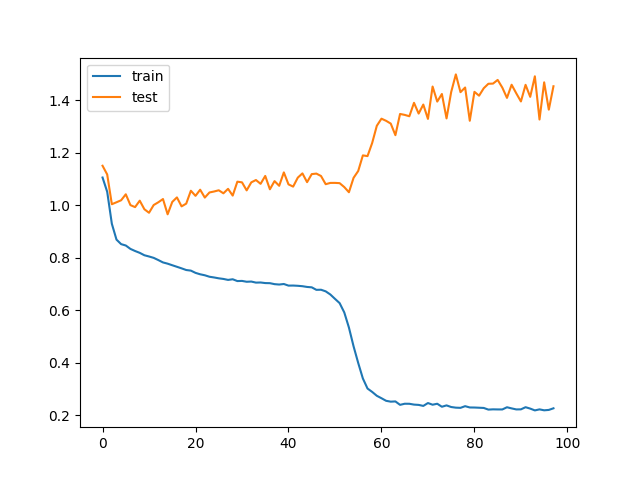

Values plotted in this chart, from the file beside it:
train_loss, test_loss, save
1.105, 1.15, V
1.051, 1.117, V
0.9287, 1.003, V
0.8683, 1.011, 
0.8511, 1.018, 
0.8459, 1.041, 
0.8329, 0.9997, V
0.8249, 0.9922, V
0.8179, 1.017, 
0.8087, 0.984, V
0.8041, 0.9706, V
0.7988, 1, 
0.7904, 1.011, 
0.7814, 1.023, 
0.7767, 0.9647, V
0.7707, 1.012, 
0.7648, 1.029, 
0.7589, 0.995, 
0.7525, 1.005, 
0.7502, 1.055, 
0.7416, 1.035, 
0.7363, 1.058, 
0.7325, 1.028, 
0.7269, 1.048, 
0.7241, 1.052, 
0.7209, 1.056, 
0.7185, 1.045, 
0.7148, 1.062, 
0.7173, 1.036, 
0.7104, 1.089, 
0.711, 1.087, 
0.7078, 1.056, 
0.7086, 1.086, 
0.7045, 1.095, 
0.705, 1.081, 
0.7028, 1.111, 
0.7024, 1.06, 
0.6987, 1.091, 
0.6972, 1.073, 
0.6992, 1.124, 
0.6931, 1.079, 
0.6934, 1.07, 
0.6924, 1.104, 
0.6908, 1.121, 
0.688, 1.087, 
0.6866, 1.118, 
0.677, 1.12, 
0.6774, 1.111, 
0.6713, 1.079, 
0.6593, 1.084, 
0.6426, 1.084, 
0.6265, 1.083, 
0.5909, 1.068, 
0.5334, 1.049, 
0.4619, 1.104, 
0.3984, 1.13, 
0.3394, 1.189, 
0.3011, 1.186, 
0.2882, 1.236, 
0.2734, 1.302, 
... 38 more rows
